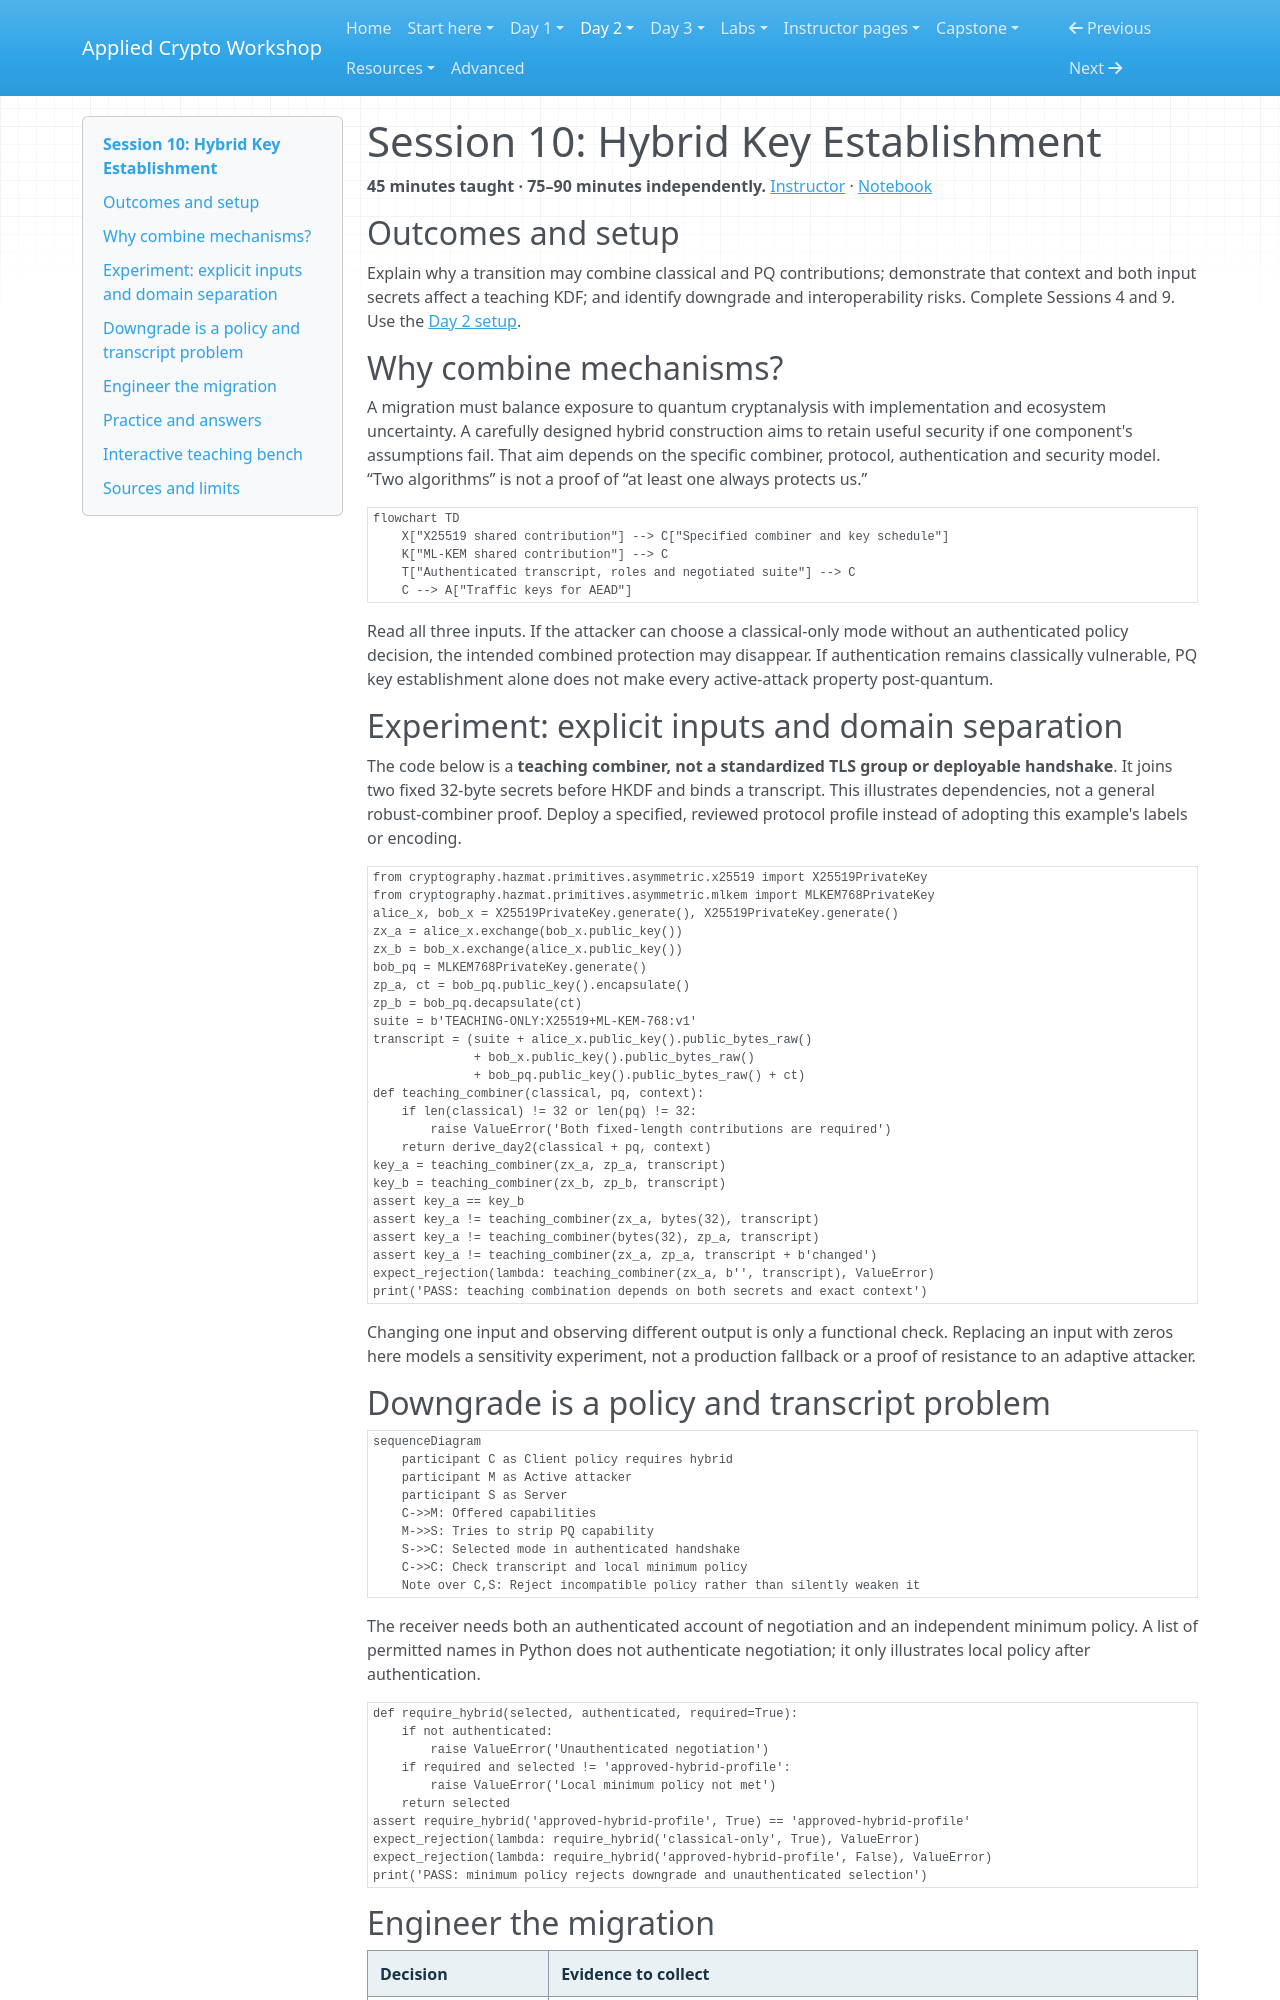

repository: hamdanabdellatef/applied-cryptography-pqc-workshop · page: day-2/10-hybrid-key-establishment/index.html · generator: mkdocs

# Session 10: Hybrid Key Establishment

**45 minutes taught · 75–90 minutes independently.** [Instructor](../teach/10-hybrid-key-establishment.md) · [Notebook](../downloads/session-10-hybrid-key-establishment.ipynb)

## Outcomes and setup

Explain why a transition may combine classical and PQ contributions; demonstrate that context and both input secrets affect a teaching KDF; and identify downgrade and interoperability risks. Complete Sessions 4 and 9. Use the [Day 2 setup](../getting-started/day-2-setup.md).

<!-- day2:helpers -->

## Why combine mechanisms?

A migration must balance exposure to quantum cryptanalysis with implementation and ecosystem uncertainty. A carefully designed hybrid construction aims to retain useful security if one component's assumptions fail. That aim depends on the specific combiner, protocol, authentication and security model. “Two algorithms” is not a proof of “at least one always protects us.”

```mermaid
flowchart TD
    X["X25519 shared contribution"] --> C["Specified combiner and key schedule"]
    K["ML-KEM shared contribution"] --> C
    T["Authenticated transcript, roles and negotiated suite"] --> C
    C --> A["Traffic keys for AEAD"]
```

Read all three inputs. If the attacker can choose a classical-only mode without an authenticated policy decision, the intended combined protection may disappear. If authentication remains classically vulnerable, PQ key establishment alone does not make every active-attack property post-quantum.

## Experiment: explicit inputs and domain separation

The code below is a **teaching combiner, not a standardized TLS group or deployable handshake**. It joins two fixed 32-byte secrets before HKDF and binds a transcript. This illustrates dependencies, not a general robust-combiner proof. Deploy a specified, reviewed protocol profile instead of adopting this example's labels or encoding.

```python
from cryptography.hazmat.primitives.asymmetric.x25519 import X25519PrivateKey
from cryptography.hazmat.primitives.asymmetric.mlkem import MLKEM768PrivateKey
alice_x, bob_x = X25519PrivateKey.generate(), X25519PrivateKey.generate()
zx_a = alice_x.exchange(bob_x.public_key())
zx_b = bob_x.exchange(alice_x.public_key())
bob_pq = MLKEM768PrivateKey.generate()
zp_a, ct = bob_pq.public_key().encapsulate()
zp_b = bob_pq.decapsulate(ct)
suite = b'TEACHING-ONLY:X25519+ML-KEM-768:v1'
transcript = (suite + alice_x.public_key().public_bytes_raw()
              + bob_x.public_key().public_bytes_raw()
              + bob_pq.public_key().public_bytes_raw() + ct)
def teaching_combiner(classical, pq, context):
    if len(classical) != 32 or len(pq) != 32:
        raise ValueError('Both fixed-length contributions are required')
    return derive_day2(classical + pq, context)
key_a = teaching_combiner(zx_a, zp_a, transcript)
key_b = teaching_combiner(zx_b, zp_b, transcript)
assert key_a == key_b
assert key_a != teaching_combiner(zx_a, bytes(32), transcript)
assert key_a != teaching_combiner(bytes(32), zp_a, transcript)
assert key_a != teaching_combiner(zx_a, zp_a, transcript + b'changed')
expect_rejection(lambda: teaching_combiner(zx_a, b'', transcript), ValueError)
print('PASS: teaching combination depends on both secrets and exact context')
```

Changing one input and observing different output is only a functional check. Replacing an input with zeros here models a sensitivity experiment, not a production fallback or a proof of resistance to an adaptive attacker.
